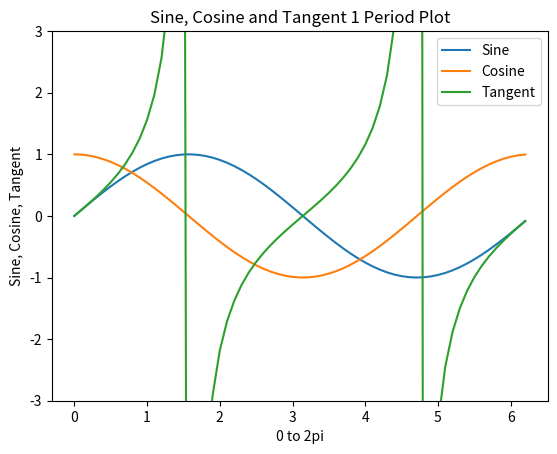

The script that saved this image:
import matplotlib.pyplot as plt 
import numpy as np 

#one period of sine, cosine, tangent is 2pi
#define a set "plot_range" starting at 0 to 2pi with increments of 0.1 so it's smoother
plot_range = np.arange(0,2*np.pi,0.1)

#sine, cosine, and tangent functions with plot_range as the input
Sine = np.sin(plot_range)
Cosine = np.cos(plot_range)
Tangent = np.tan(plot_range)

#plot
plt.plot(plot_range, Sine, plot_range, Cosine, plot_range, Tangent)
plt.xlabel("0 to 2pi")
plt.ylabel("Sine, Cosine, Tangent")
plt.title("Sine, Cosine and Tangent 1 Period Plot")
plt.legend(["Sine", "Cosine", "Tangent"])
plt.ylim([-3,3])
plt.show()

